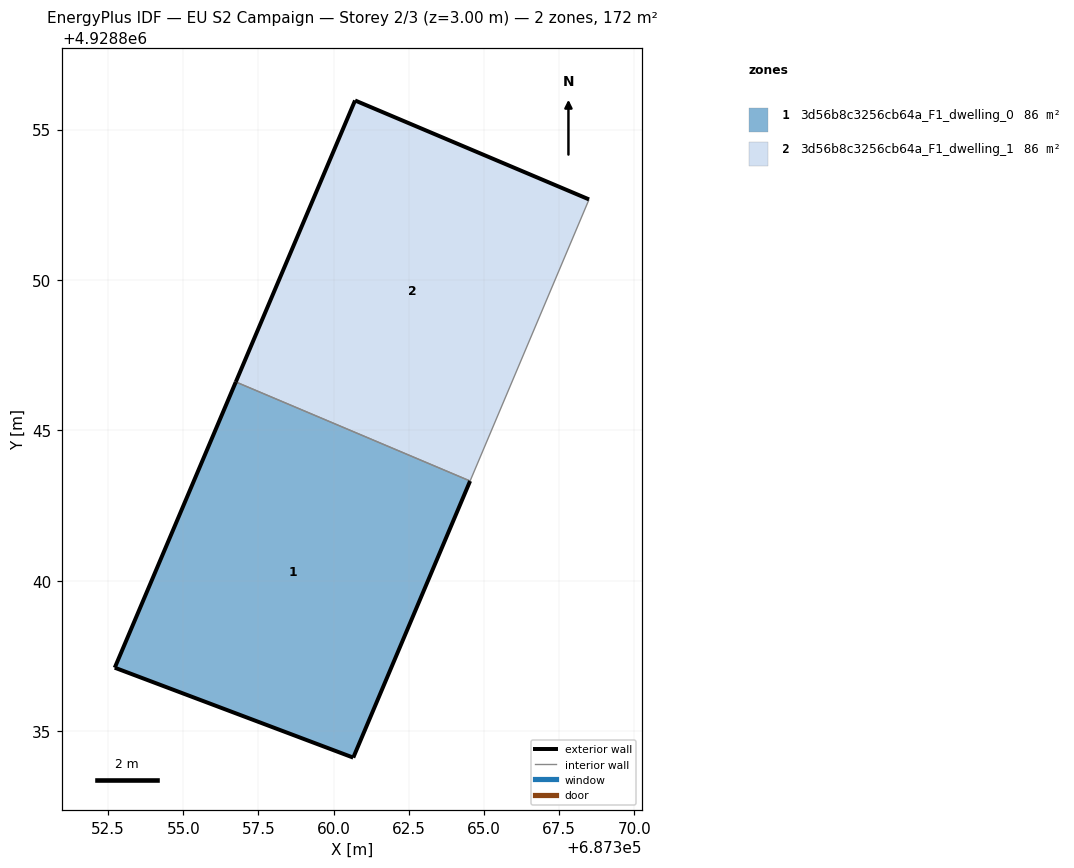
=== STOREY PLAN SPEC (per zone: floor XY polygon, exterior-wall plan segments, windows/doors) ===
zone 1: 3d56b8c3256cb64a_F1_dwelling_0  (85.9 m²)
  floor: (687360.65, 4928834.12) (687364.54, 4928843.31) (687356.75, 4928846.61) (687352.72, 4928837.11)
  exterior wall: (687360.65, 4928834.12) – (687352.72, 4928837.11)  [8.5 m]
  exterior wall: (687352.72, 4928837.11) – (687356.75, 4928846.61)  [10.3 m]
  exterior wall: (687364.54, 4928843.31) – (687360.65, 4928834.12)  [10.0 m]
  interior walls: 1
zone 2: 3d56b8c3256cb64a_F1_dwelling_1  (85.9 m²)
  floor: (687364.54, 4928843.31) (687368.49, 4928852.68) (687360.71, 4928855.97) (687356.75, 4928846.61)
  exterior wall: (687356.75, 4928846.61) – (687360.71, 4928855.97)  [10.2 m]
  exterior wall: (687360.71, 4928855.97) – (687368.49, 4928852.68)  [8.4 m]
  interior walls: 2

=== DERIVED (storey summary) ===
Building: EU S2 Campaign
Storey: 2 of 3  (floor level z = 3.00 m)
Storey gross floor area: 171.8 m²
Zones on this storey: 2
  - 3d56b8c3256cb64a_F1_dwelling_0: floor 85.9 m²; exterior wall 28.8 m (86.3 m²); WWR 0.0%
  - 3d56b8c3256cb64a_F1_dwelling_1: floor 85.9 m²; exterior wall 18.6 m (55.8 m²); WWR 0.0%
Zone adjacency (shared interzone walls):
  - 3d56b8c3256cb64a_F1_dwelling_0 ↔ 3d56b8c3256cb64a_F1_dwelling_1